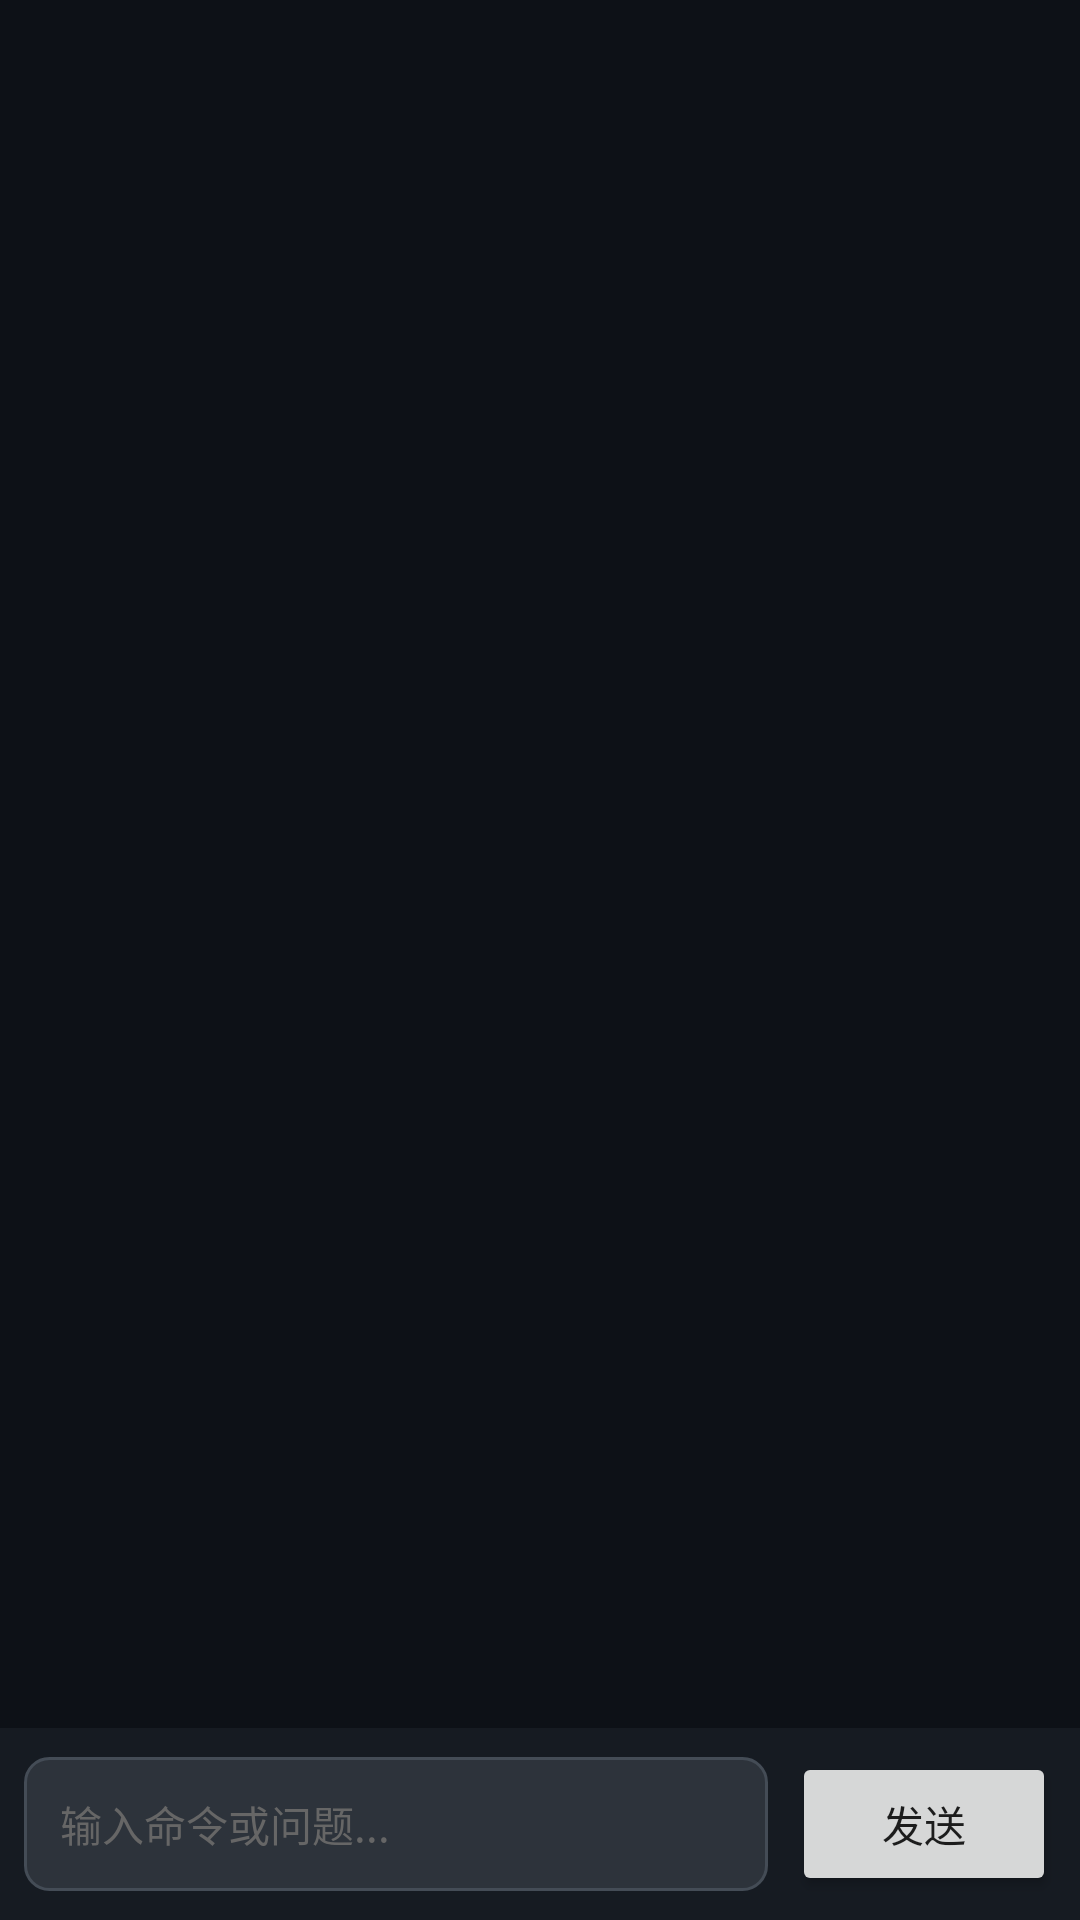

Produce the Android XML layout that renders to this screen, including the resource entries it uses.
<!-- AndroidManifest.xml: application theme Theme.TermuxDeepSeek -->
<!-- res/layout/activity_terminal.xml -->
<?xml version="1.0" encoding="utf-8"?>
<LinearLayout xmlns:android="http://schemas.android.com/apk/res/android"
    xmlns:tools="http://schemas.android.com/tools"
    android:layout_width="match_parent"
    android:layout_height="match_parent"
    android:orientation="vertical"
    android:background="#0D1117"
    tools:context=".TerminalActivity">

    <ScrollView
        android:id="@+id/scrollView"
        android:layout_width="match_parent"
        android:layout_height="0dp"
        android:layout_weight="1"
        android:padding="16dp">

        <TextView
            android:id="@+id/tvOutput"
            android:layout_width="match_parent"
            android:layout_height="wrap_content"
            android:textColor="#E0E0E0"
            android:textSize="13sp"
            android:fontFamily="monospace"
            android:lineSpacingExtra="2dp"
            android:textIsSelectable="true" />

    </ScrollView>

    <LinearLayout
        android:layout_width="match_parent"
        android:layout_height="wrap_content"
        android:orientation="horizontal"
        android:padding="8dp"
        android:background="#161B22"
        android:gravity="center_vertical">

        <EditText
            android:id="@+id/etInput"
            android:layout_width="0dp"
            android:layout_height="wrap_content"
            android:layout_weight="1"
            android:background="@drawable/edit_text_background"
            android:textColor="#E0E0E0"
            android:textSize="14sp"
            android:fontFamily="monospace"
            android:padding="12dp"
            android:hint="输入命令或问题..."
            android:textColorHint="#666666"
            android:inputType="text"
            android:imeOptions="actionSend"
            android:singleLine="true" />

        <Button
            android:id="@+id/btnSend"
            android:layout_width="wrap_content"
            android:layout_height="wrap_content"
            android:layout_marginStart="8dp"
            android:text="发送"
            android:textSize="14sp"
            android:paddingHorizontal="20dp" />

    </LinearLayout>

</LinearLayout>
<!-- resources referenced by this layout -->
<resources>
  <!-- drawable edit_text_background (drawable) -->
  <?xml version="1.0" encoding="utf-8"?>
  <shape xmlns:android="http://schemas.android.com/apk/res/android"
      android:shape="rectangle">
      <solid android:color="#2D333B" />
      <corners android:radius="8dp" />
      <stroke android:width="1dp" android:color="#444C56" />
      <padding android:left="12dp" android:top="12dp" android:right="12dp" android:bottom="12dp" />
  </shape>
  <style name="Theme.TermuxDeepSeek" parent="Theme.MaterialComponents.DayNight.DarkActionBar">
          <item name="colorPrimary">#0066FF</item>
          <item name="colorPrimaryVariant">#0055DD</item>
          <item name="colorOnPrimary">#FFFFFF</item>
          <item name="colorSecondary">#03DAC5</item>
          <item name="android:statusBarColor">#0D1117</item>
          <item name="android:windowBackground">#0D1117</item>
      </style>
</resources>
